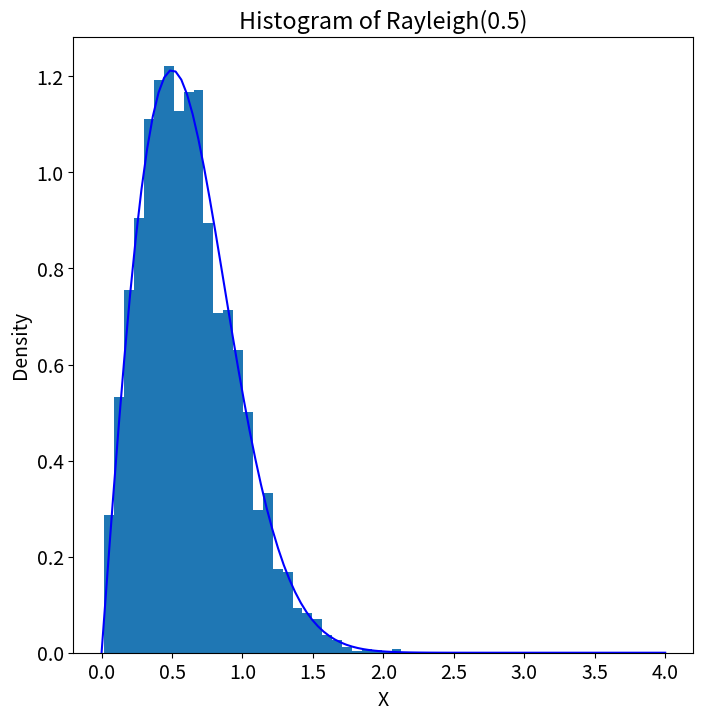

The script that saved this image:
import numpy as np
import scipy.stats as st
import matplotlib.pyplot as plt

"""
1. Use the Metropolis-Hastings sampler to generate a sample from a Rayleigh
distribution with the proposal distribution Y ∼ Gamma(Xt, 1)
"""
n = 12000
initial_x = 1
sigma = 0.5

np.random.seed(1000)


def run_metropolis_hastings_and_plot_result():
    samples_li = metropolis_hastings_sampler()

    # discard first 2000 samples
    samples_li = samples_li[2000:]

    plot_result(samples_li)


def metropolis_hastings_sampler():
    samples_li = []
    samples_li.append(generate_initial_sample_from_gamma())

    for i in range(1, n):
        last_sample = samples_li[i - 1]
        this_sample = generate_sample_from_gamma(last_sample)
        if determine_accept_or_not(this_sample, last_sample):
            samples_li.append(this_sample)
        else:
            samples_li.append(last_sample)

    return samples_li


def generate_initial_sample_from_gamma():
    return np.random.gamma(initial_x, 1)


def generate_sample_from_gamma(x):
    return np.random.gamma(x, 1)


def determine_accept_or_not(this_sample, last_sample):
    threshold = np.random.uniform()
    accpeted_prob = np.min([1,
                            cal_rayleigh_density(this_sample)
                            * cal_gamma_density(last_sample, this_sample)
                            / cal_rayleigh_density(last_sample)
                            / cal_gamma_density(this_sample, last_sample)])

    return True if threshold <= accpeted_prob else False


def cal_rayleigh_density(x):
    return x / (sigma**2) * np.exp(-x**2 / (2 * (sigma**2)))


def cal_gamma_density(target, param):
    return st.gamma.pdf(target, param, scale=1)


def plot_result(samples_li):
    x = np.linspace(0, 4, 100)
    density = st.rayleigh.pdf(x, scale=sigma)

    plt.figure(figsize=(8, 8))
    plt.rcParams.update({'font.size': 14})
    plt.plot(x, density, "b", label="rayleigh pdf")
    plt.xlabel("X")
    plt.ylabel("Density")
    plt.title("Histogram of Rayleigh(0.5)")
    plt.hist(samples_li, density=True, bins=30)
    plt.show()


run_metropolis_hastings_and_plot_result()